The GitHub repository MickyV18/TugasAkhir contains a labelled image folder "FINAL_dataset_GC_test" with 2 categories: no tumor, tumor. Examples follow, each with its label.

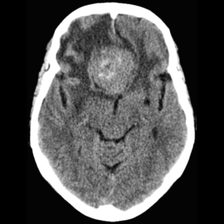
Label: tumor

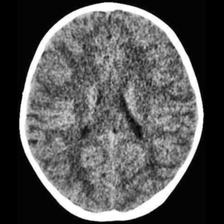
Label: no tumor

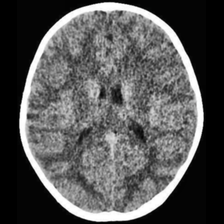
Label: no tumor

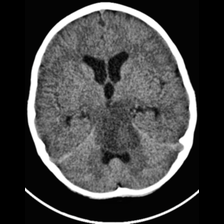
Label: tumor

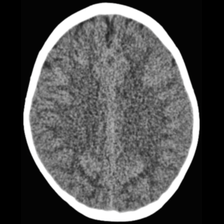
Label: tumor

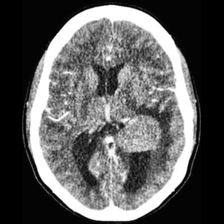
Label: tumor
